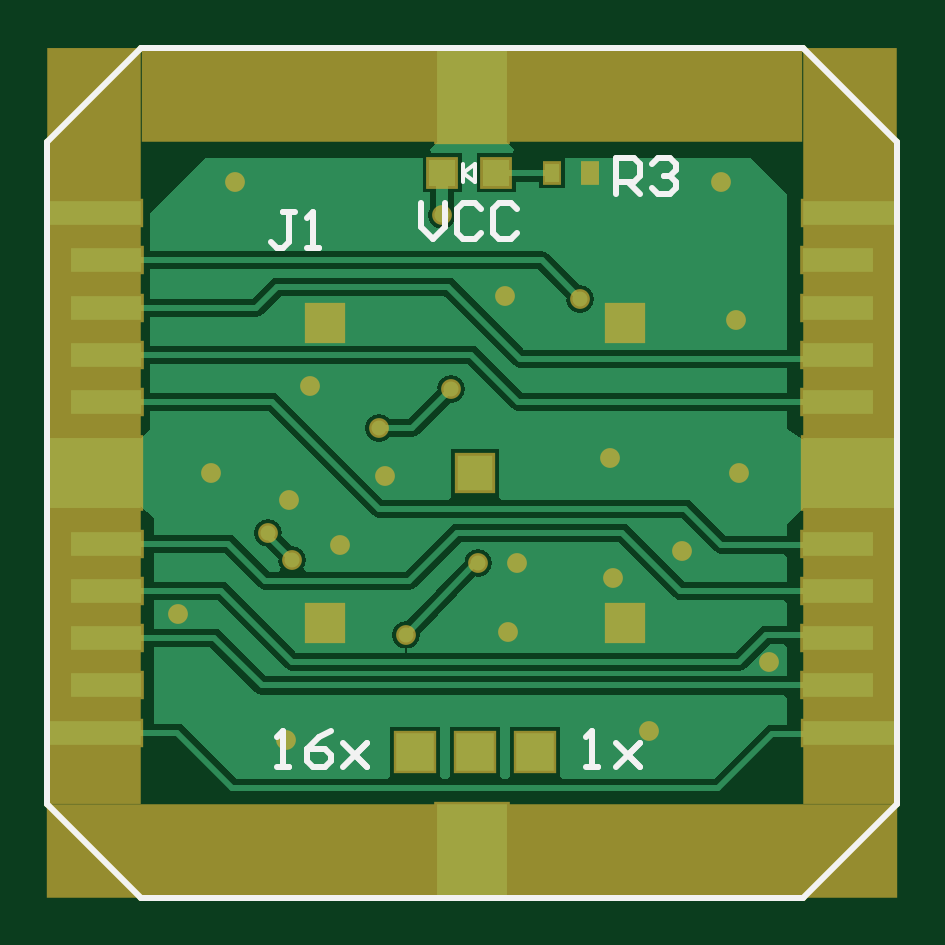
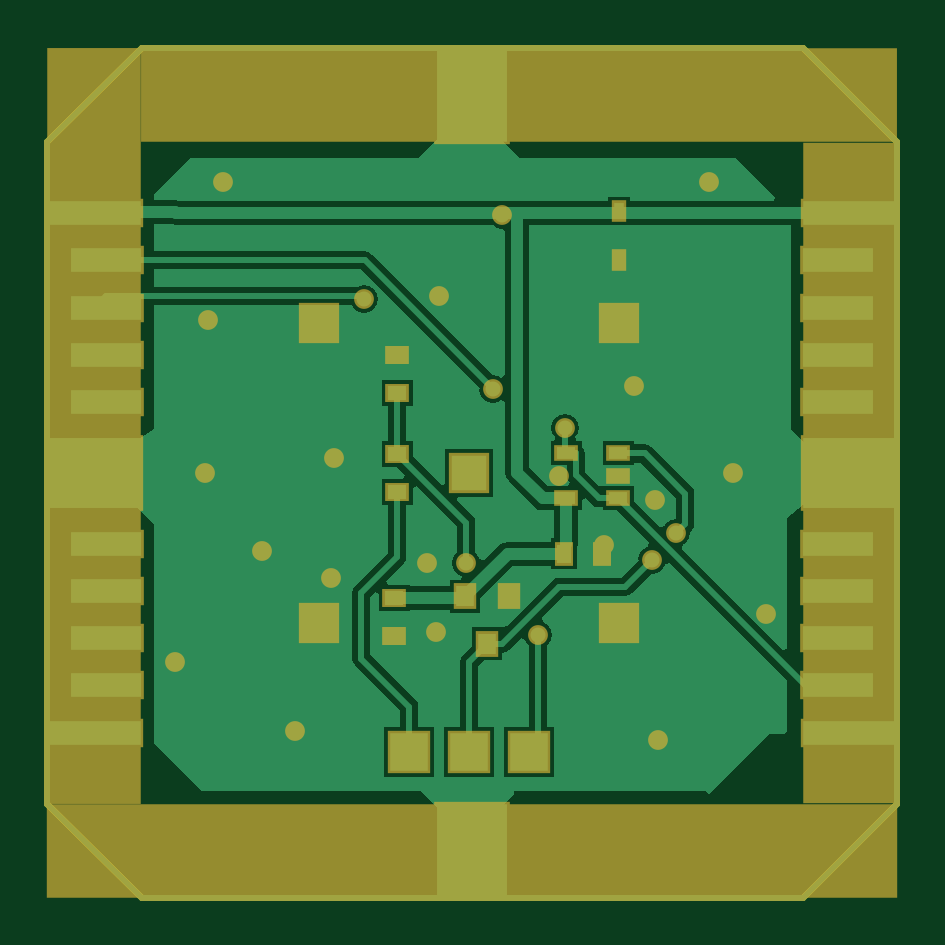
Circuit board: 6 layer files. Board 36.0 x 36.0 mm.
- bottom_copper: voltage_monitor_003.GBL (8388 bytes)
- bottom_mask: voltage_monitor_003.GBS (2832 bytes)
- outline: voltage_monitor_003.GM1 (1284 bytes)
- top_copper: voltage_monitor_003.GTL (8283 bytes)
- top_silk: voltage_monitor_003.GTO (1934 bytes)
- top_mask: voltage_monitor_003.GTS (2400 bytes)

=== bottom_copper: voltage_monitor_003.GBL (8388 bytes, source omitted) ===
=== bottom_mask: voltage_monitor_003.GBS ===
%FSLAX24Y24*%
%MOIN*%
G70*
G01*
G75*
G04 Layer_Color=16711935*
%ADD10R,0.0450X0.0450*%
%ADD11R,0.0236X0.0315*%
%ADD12C,0.0100*%
%ADD13C,0.0200*%
%ADD14R,0.0591X0.0591*%
%ADD15R,0.1181X0.1575*%
%ADD16R,0.1575X0.0394*%
%ADD17R,0.1181X0.0394*%
%ADD18R,0.1575X0.1181*%
%ADD19R,0.0625X0.0625*%
%ADD20C,0.0250*%
%ADD21R,0.0159X0.0280*%
%ADD22R,0.0315X0.0236*%
%ADD23R,0.0315X0.0197*%
%ADD24R,0.0310X0.0350*%
%ADD25C,0.0060*%
%ADD26R,1.1024X0.1575*%
%ADD27R,0.1575X1.2598*%
%ADD28R,1.4173X0.1575*%
%ADD29R,0.1575X1.2598*%
%ADD30R,0.0530X0.0530*%
%ADD31R,0.0316X0.0395*%
%ADD32R,0.0671X0.0671*%
%ADD33R,0.1261X0.1655*%
%ADD34R,0.1655X0.0474*%
%ADD35R,0.1261X0.0474*%
%ADD36R,0.1655X0.1261*%
%ADD37R,0.0080X0.0080*%
%ADD38R,0.0705X0.0705*%
%ADD39C,0.0330*%
%ADD40R,0.1575X1.1024*%
%ADD41R,1.2598X0.1575*%
%ADD42R,0.0239X0.0360*%
%ADD43R,0.0395X0.0316*%
%ADD44R,0.0395X0.0277*%
%ADD45R,0.0390X0.0430*%
D12*
X25013Y36661D02*
X26587Y38236D01*
X25013Y25637D02*
Y36661D01*
Y25637D02*
X26587Y24063D01*
X37611D01*
X39186Y25637D01*
Y36661D01*
X37611Y38236D02*
X39186Y36661D01*
X26587Y38236D02*
X37611D01*
D27*
X38398Y31937D02*
D03*
D28*
X32099Y24850D02*
D03*
D31*
X30565Y29800D02*
D03*
X29935D02*
D03*
D32*
X32150Y31150D02*
D03*
X34650Y28650D02*
D03*
X29650D02*
D03*
Y33650D02*
D03*
X34650D02*
D03*
D33*
X32099Y37448D02*
D03*
Y24850D02*
D03*
D34*
X38398Y35480D02*
D03*
Y26819D02*
D03*
X25800Y26818D02*
D03*
Y35480D02*
D03*
D35*
X38202Y34693D02*
D03*
Y33905D02*
D03*
Y33118D02*
D03*
Y32330D02*
D03*
Y29968D02*
D03*
Y29181D02*
D03*
Y28393D02*
D03*
Y27606D02*
D03*
X25997D02*
D03*
Y28393D02*
D03*
Y29181D02*
D03*
Y29968D02*
D03*
Y32330D02*
D03*
Y33118D02*
D03*
Y33905D02*
D03*
Y34693D02*
D03*
D36*
X38398Y31149D02*
D03*
X25800D02*
D03*
D37*
X25997Y37448D02*
D03*
Y24850D02*
D03*
X38595D02*
D03*
X38586Y37448D02*
D03*
D38*
X31150Y26500D02*
D03*
X32150D02*
D03*
X33150D02*
D03*
D39*
X29050Y30700D02*
D03*
X30550Y31900D02*
D03*
X31750Y32550D02*
D03*
X29100Y29700D02*
D03*
X28700Y30150D02*
D03*
X31600Y35450D02*
D03*
X31000Y28450D02*
D03*
X32200Y29650D02*
D03*
X33900Y34050D02*
D03*
X29400Y32600D02*
D03*
X27750Y31150D02*
D03*
X29900Y29950D02*
D03*
X36550Y31150D02*
D03*
X34400Y31400D02*
D03*
X35600Y29850D02*
D03*
X34450Y29400D02*
D03*
X32700Y28500D02*
D03*
X36500Y33700D02*
D03*
X36250Y36000D02*
D03*
X28150D02*
D03*
X32650Y34100D02*
D03*
X35050Y26850D02*
D03*
X29000Y26700D02*
D03*
X32850Y29650D02*
D03*
X30650Y31100D02*
D03*
X37050Y28000D02*
D03*
X27200Y28800D02*
D03*
D40*
X25800Y31149D02*
D03*
D41*
X31312Y37448D02*
D03*
D42*
X29650Y34689D02*
D03*
Y35511D02*
D03*
D43*
X33350Y32485D02*
D03*
Y33115D02*
D03*
X33400Y29065D02*
D03*
Y28435D02*
D03*
X33350Y30835D02*
D03*
Y31465D02*
D03*
D44*
X30533Y30726D02*
D03*
Y31474D02*
D03*
X29667Y30726D02*
D03*
Y31100D02*
D03*
Y31474D02*
D03*
D45*
X31850Y28300D02*
D03*
X32220Y29090D02*
D03*
X31480D02*
D03*
M02*

=== outline: voltage_monitor_003.GM1 ===
%FSLAX24Y24*%
%MOIN*%
G70*
G01*
G75*
G04 Layer_Color=16711935*
%ADD10R,0.0450X0.0450*%
%ADD11R,0.0236X0.0315*%
%ADD12C,0.0100*%
%ADD13C,0.0200*%
%ADD14R,0.0591X0.0591*%
%ADD15R,0.1181X0.1575*%
%ADD16R,0.1575X0.0394*%
%ADD17R,0.1181X0.0394*%
%ADD18R,0.1575X0.1181*%
%ADD19R,0.0625X0.0625*%
%ADD20C,0.0250*%
%ADD21R,0.0159X0.0280*%
%ADD22R,0.0315X0.0236*%
%ADD23R,0.0315X0.0197*%
%ADD24R,0.0310X0.0350*%
%ADD25C,0.0060*%
%ADD26R,1.1024X0.1575*%
%ADD27R,0.1575X1.2598*%
%ADD28R,1.4173X0.1575*%
%ADD29R,0.1575X1.2598*%
%ADD30R,0.0530X0.0530*%
%ADD31R,0.0316X0.0395*%
%ADD32R,0.0671X0.0671*%
%ADD33R,0.1261X0.1655*%
%ADD34R,0.1655X0.0474*%
%ADD35R,0.1261X0.0474*%
%ADD36R,0.1655X0.1261*%
%ADD37R,0.0080X0.0080*%
%ADD38R,0.0705X0.0705*%
%ADD39C,0.0330*%
%ADD40R,0.1575X1.1024*%
%ADD41R,1.2598X0.1575*%
%ADD42R,0.0239X0.0360*%
%ADD43R,0.0395X0.0316*%
%ADD44R,0.0395X0.0277*%
%ADD45R,0.0390X0.0430*%
D12*
X25013Y36661D02*
X26587Y38236D01*
X25013Y25637D02*
Y36661D01*
Y25637D02*
X26587Y24063D01*
X37611D01*
X39186Y25637D01*
Y36661D01*
X37611Y38236D02*
X39186Y36661D01*
X26587Y38236D02*
X37611D01*
X25013Y36661D02*
X26587Y38236D01*
X25013Y25637D02*
Y36661D01*
Y25637D02*
X26587Y24063D01*
X37611D01*
X39186Y25637D01*
Y36661D01*
X37611Y38236D02*
X39186Y36661D01*
X26587Y38236D02*
X37611D01*
M02*

=== top_copper: voltage_monitor_003.GTL (8283 bytes, source omitted) ===
=== top_silk: voltage_monitor_003.GTO ===
%FSLAX24Y24*%
%MOIN*%
G70*
G01*
G75*
%ADD10R,0.0450X0.0450*%
%ADD11R,0.0236X0.0315*%
%ADD12C,0.0100*%
%ADD13C,0.0200*%
%ADD14R,0.0591X0.0591*%
%ADD15R,0.1181X0.1575*%
%ADD16R,0.1575X0.0394*%
%ADD17R,0.1181X0.0394*%
%ADD18R,0.1575X0.1181*%
%ADD19R,0.0625X0.0625*%
%ADD20C,0.0250*%
%ADD21R,0.0159X0.0280*%
%ADD22R,0.0315X0.0236*%
%ADD23R,0.0315X0.0197*%
%ADD24R,0.0310X0.0350*%
%ADD25C,0.0060*%
D12*
X29150Y35500D02*
X28950D01*
X29050D01*
Y35000D01*
X28950Y34900D01*
X28850D01*
X28750Y35000D01*
X29350Y34900D02*
X29550D01*
X29450D01*
Y35500D01*
X29350Y35400D01*
X31250Y35650D02*
Y35250D01*
X31450Y35050D01*
X31650Y35250D01*
Y35650D01*
X32250Y35550D02*
X32150Y35650D01*
X31950D01*
X31850Y35550D01*
Y35150D01*
X31950Y35050D01*
X32150D01*
X32250Y35150D01*
X32849Y35550D02*
X32750Y35650D01*
X32550D01*
X32450Y35550D01*
Y35150D01*
X32550Y35050D01*
X32750D01*
X32849Y35150D01*
X34500Y35800D02*
Y36400D01*
X34800D01*
X34900Y36300D01*
Y36100D01*
X34800Y36000D01*
X34500D01*
X34700D02*
X34900Y35800D01*
X35100Y36300D02*
X35200Y36400D01*
X35400D01*
X35500Y36300D01*
Y36200D01*
X35400Y36100D01*
X35300D01*
X35400D01*
X35500Y36000D01*
Y35900D01*
X35400Y35800D01*
X35200D01*
X35100Y35900D01*
X28850Y26250D02*
X29050D01*
X28950D01*
Y26850D01*
X28850Y26750D01*
X29750Y26850D02*
X29550Y26750D01*
X29350Y26550D01*
Y26350D01*
X29450Y26250D01*
X29650D01*
X29750Y26350D01*
Y26450D01*
X29650Y26550D01*
X29350D01*
X29950Y26650D02*
X30350Y26250D01*
X30150Y26450D01*
X30350Y26650D01*
X29950Y26250D01*
X34000D02*
X34200D01*
X34100D01*
Y26850D01*
X34000Y26750D01*
X34500Y26650D02*
X34900Y26250D01*
X34700Y26450D01*
X34900Y26650D01*
X34500Y26250D01*
X25013Y36661D02*
X26587Y38236D01*
X25013Y25637D02*
Y36661D01*
Y25637D02*
X26587Y24063D01*
X37611D01*
X39186Y25637D01*
Y36661D01*
X37611Y38236D02*
X39186Y36661D01*
X26587Y38236D02*
X37611D01*
D25*
X31950Y36000D02*
Y36300D01*
Y36150D02*
X32150Y36000D01*
X31950Y36150D02*
X32150Y36300D01*
Y36000D02*
Y36300D01*
M02*

=== top_mask: voltage_monitor_003.GTS ===
%FSLAX24Y24*%
%MOIN*%
G70*
G01*
G75*
G04 Layer_Color=8388736*
%ADD10R,0.0450X0.0450*%
%ADD11R,0.0236X0.0315*%
%ADD12C,0.0100*%
%ADD13C,0.0200*%
%ADD14R,0.0591X0.0591*%
%ADD15R,0.1181X0.1575*%
%ADD16R,0.1575X0.0394*%
%ADD17R,0.1181X0.0394*%
%ADD18R,0.1575X0.1181*%
%ADD19R,0.0625X0.0625*%
%ADD20C,0.0250*%
%ADD21R,0.0159X0.0280*%
%ADD22R,0.0315X0.0236*%
%ADD23R,0.0315X0.0197*%
%ADD24R,0.0310X0.0350*%
%ADD25C,0.0060*%
%ADD26R,1.1024X0.1575*%
%ADD27R,0.1575X1.2598*%
%ADD28R,1.4173X0.1575*%
%ADD29R,0.1575X1.2598*%
%ADD30R,0.0530X0.0530*%
%ADD31R,0.0316X0.0395*%
%ADD32R,0.0671X0.0671*%
%ADD33R,0.1261X0.1655*%
%ADD34R,0.1655X0.0474*%
%ADD35R,0.1261X0.0474*%
%ADD36R,0.1655X0.1261*%
%ADD37R,0.0080X0.0080*%
%ADD38R,0.0705X0.0705*%
%ADD39C,0.0330*%
D12*
X25013Y36661D02*
X26587Y38236D01*
X25013Y25637D02*
Y36661D01*
Y25637D02*
X26587Y24063D01*
X37611D01*
X39186Y25637D01*
Y36661D01*
X37611Y38236D02*
X39186Y36661D01*
X26587Y38236D02*
X37611D01*
D26*
X32099Y37448D02*
D03*
D27*
X38398Y31937D02*
D03*
D28*
X32099Y24850D02*
D03*
D29*
X25800Y31937D02*
D03*
D30*
X31600Y36150D02*
D03*
X32500D02*
D03*
D31*
X33435D02*
D03*
X34065D02*
D03*
D32*
X32150Y31150D02*
D03*
X34650Y28650D02*
D03*
X29650D02*
D03*
Y33650D02*
D03*
X34650D02*
D03*
D33*
X32099Y37448D02*
D03*
Y24850D02*
D03*
D34*
X38398Y35480D02*
D03*
Y26819D02*
D03*
X25800Y26818D02*
D03*
Y35480D02*
D03*
D35*
X38202Y34693D02*
D03*
Y33905D02*
D03*
Y33118D02*
D03*
Y32330D02*
D03*
Y29968D02*
D03*
Y29181D02*
D03*
Y28393D02*
D03*
Y27606D02*
D03*
X25997D02*
D03*
Y28393D02*
D03*
Y29181D02*
D03*
Y29968D02*
D03*
Y32330D02*
D03*
Y33118D02*
D03*
Y33905D02*
D03*
Y34693D02*
D03*
D36*
X38398Y31149D02*
D03*
X25800D02*
D03*
D37*
X25997Y37448D02*
D03*
Y24850D02*
D03*
X38595D02*
D03*
X38586Y37448D02*
D03*
D38*
X31150Y26500D02*
D03*
X32150D02*
D03*
X33150D02*
D03*
D39*
X29050Y30700D02*
D03*
X30550Y31900D02*
D03*
X31750Y32550D02*
D03*
X29100Y29700D02*
D03*
X28700Y30150D02*
D03*
X31600Y35450D02*
D03*
X31000Y28450D02*
D03*
X32200Y29650D02*
D03*
X33900Y34050D02*
D03*
X29400Y32600D02*
D03*
X27750Y31150D02*
D03*
X29900Y29950D02*
D03*
X36550Y31150D02*
D03*
X34400Y31400D02*
D03*
X35600Y29850D02*
D03*
X34450Y29400D02*
D03*
X32700Y28500D02*
D03*
X36500Y33700D02*
D03*
X36250Y36000D02*
D03*
X28150D02*
D03*
X32650Y34100D02*
D03*
X35050Y26850D02*
D03*
X29000Y26700D02*
D03*
X32850Y29650D02*
D03*
X30650Y31100D02*
D03*
X37050Y28000D02*
D03*
X27200Y28800D02*
D03*
M02*
